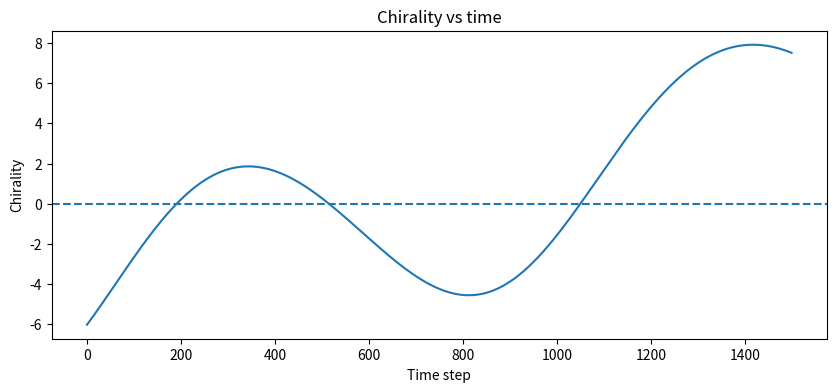
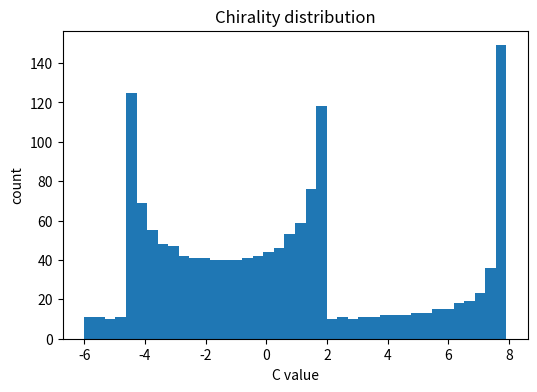
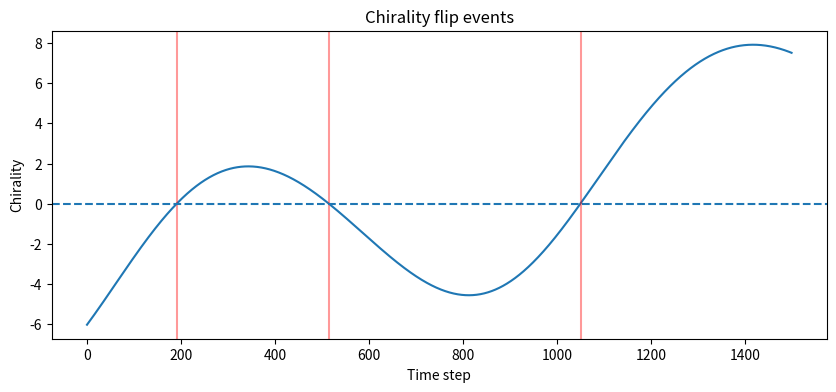

Reproduce these figures in Python, in order.
"""
NEXAH Experiment Tool
Chirality Detector

Purpose
-------
Detect left/right chiral rotation states in a ring oscillator network.

This tool measures the global chirality of the phase field:

    C = sum_i sin(theta_{i+1} - theta_i)

Interpretation:

C > 0  → left-handed rotation
C < 0  → right-handed rotation
C ≈ 0  → symmetric / mixed / chimera

It also detects flip events where the system switches chirality.

Outputs
-------
output/chirality_vs_time.png
output/chirality_histogram.png
output/chirality_flip_events.png

Usage
-----
cd ENGINE/nexah_kernel/research/experiments/structured_oscillator_networks
python chirality_detector.py
"""

import numpy as np
import networkx as nx
import matplotlib.pyplot as plt
from pathlib import Path


# -----------------------------
# Kuramoto dynamics
# -----------------------------

def kuramoto_step(theta, omega, A, K, dt):

    phase_diff = theta[:, None] - theta[None, :]
    coupling = np.sum(A * np.sin(-phase_diff), axis=1)

    dtheta = omega + (K / len(theta)) * coupling

    return theta + dt * dtheta


# -----------------------------
# Hub + Ring Graph
# -----------------------------

def build_hub_ring(N):

    G = nx.Graph()

    center = 0

    for i in range(1, N + 1):
        G.add_edge(center, i)

    for i in range(1, N + 1):
        G.add_edge(i, 1 + (i % N))

    return G


# -----------------------------
# Simulation
# -----------------------------

def simulate_history(N, steps=1500, dt=0.02, K=1.0):

    G = build_hub_ring(N)
    A = nx.to_numpy_array(G)

    nodes = len(A)

    theta = np.random.uniform(0, 2*np.pi, nodes)
    omega = np.random.normal(0, 0.1, nodes)

    history = []

    for _ in range(steps):
        theta = kuramoto_step(theta, omega, A, K, dt)
        history.append(theta.copy())

    return np.array(history)


# -----------------------------
# Chirality
# -----------------------------

def compute_chirality(theta_ring):

    diffs = np.roll(theta_ring, -1) - theta_ring

    return np.sum(np.sin(diffs))


# -----------------------------
# Chirality over time
# -----------------------------

def chirality_timeseries(history):

    ring_history = history[:, 1:]

    C = []

    for theta in ring_history:
        C.append(compute_chirality(theta))

    return np.array(C)


# -----------------------------
# Flip detection
# -----------------------------

def detect_flips(C):

    flips = []

    for i in range(1, len(C)):

        if C[i-1] * C[i] < 0:
            flips.append(i)

    return flips


# -----------------------------
# Plot chirality vs time
# -----------------------------

def plot_chirality(C):

    Path("output").mkdir(exist_ok=True)

    plt.figure(figsize=(10,4))

    plt.plot(C)

    plt.axhline(0, linestyle="--")

    plt.title("Chirality vs time")
    plt.xlabel("Time step")
    plt.ylabel("Chirality")

    plt.savefig("output/chirality_vs_time.png", dpi=300)

    plt.show()


# -----------------------------
# Histogram
# -----------------------------

def plot_histogram(C):

    plt.figure(figsize=(6,4))

    plt.hist(C, bins=40)

    plt.title("Chirality distribution")
    plt.xlabel("C value")
    plt.ylabel("count")

    plt.savefig("output/chirality_histogram.png", dpi=300)

    plt.show()


# -----------------------------
# Flip plot
# -----------------------------

def plot_flips(C, flips):

    plt.figure(figsize=(10,4))

    plt.plot(C)

    for f in flips:
        plt.axvline(f, color="red", alpha=0.4)

    plt.axhline(0, linestyle="--")

    plt.title("Chirality flip events")
    plt.xlabel("Time step")
    plt.ylabel("Chirality")

    plt.savefig("output/chirality_flip_events.png", dpi=300)

    plt.show()


# -----------------------------
# Main
# -----------------------------

def main():

    N = 60
    steps = 1500

    history = simulate_history(N, steps)

    C = chirality_timeseries(history)

    flips = detect_flips(C)

    print("Detected flips:", len(flips))

    plot_chirality(C)
    plot_histogram(C)
    plot_flips(C, flips)


if __name__ == "__main__":
    main()
